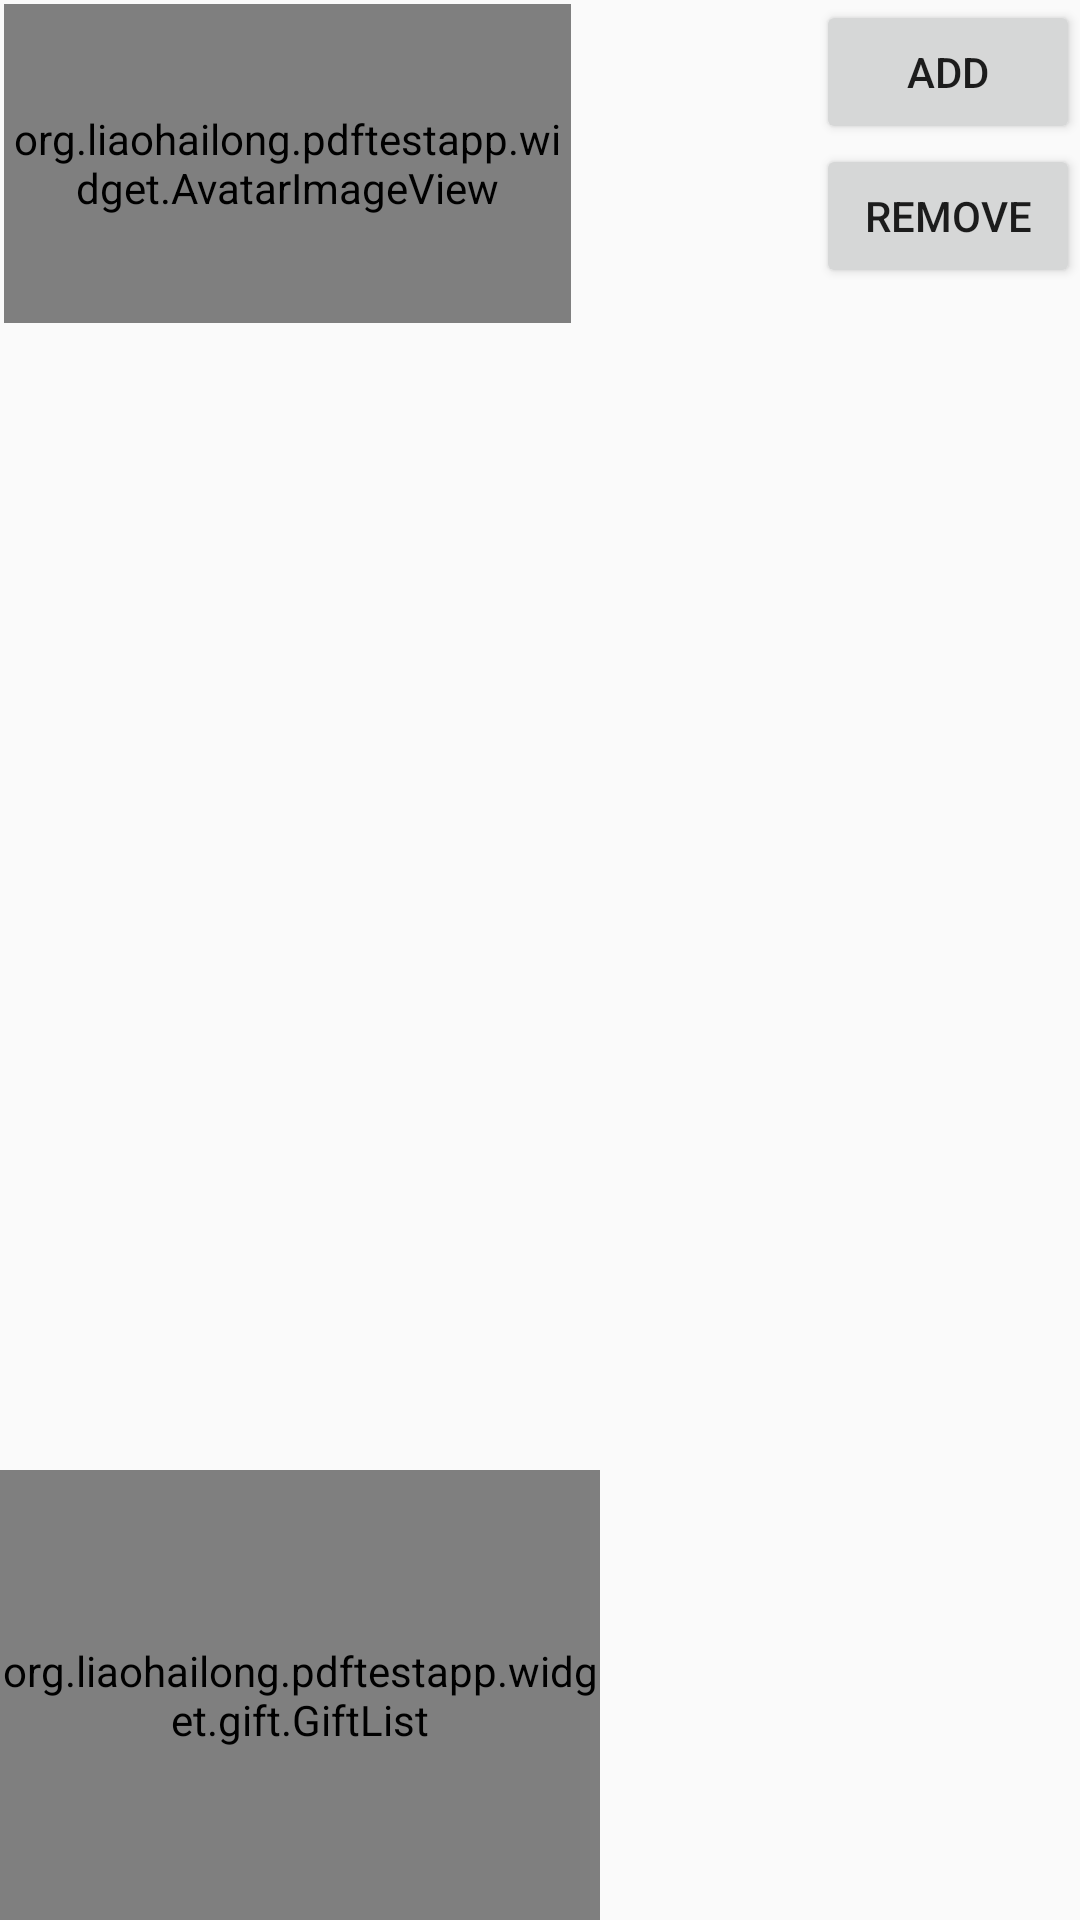

Produce the Android XML layout that renders to this screen, including the resource entries it uses.
<!-- AndroidManifest.xml: application theme AppTheme -->
<!-- res/layout/activity_gift_list.xml -->
<?xml version="1.0" encoding="utf-8"?>
<FrameLayout xmlns:android="http://schemas.android.com/apk/res/android"
    xmlns:app="http://schemas.android.com/apk/res-auto"
    android:layout_width="match_parent"
    android:layout_height="match_parent">

    <org.liaohailong.pdftestapp.widget.gift.GiftList
        android:id="@+id/gift_list"
        android:layout_width="200dp"
        android:layout_height="150dp"
        android:layout_gravity="bottom" />

    <LinearLayout
        android:layout_width="wrap_content"
        android:layout_height="wrap_content"
        android:layout_gravity="end"
        android:orientation="vertical">

        <Button
            android:id="@+id/add_btn"
            android:layout_width="wrap_content"
            android:layout_height="wrap_content"
            android:text="add" />

        <Button
            android:id="@+id/remove_btn"
            android:layout_width="wrap_content"
            android:layout_height="wrap_content"
            android:text="remove" />
    </LinearLayout>

    <org.liaohailong.pdftestapp.widget.AvatarImageView
        android:id="@+id/act_bg"
        android:layout_width="567px"
        android:layout_height="319px"
        android:layout_margin="4px"
        android:scaleType="fitXY"
        android:src="@drawable/abc"
        app:border_type="round_rect"
        app:border_width="1px"
        app:radius_percent="0.02" />

</FrameLayout>
<!-- resources referenced by this layout -->
<resources>
  <!-- drawable abc: png bitmap (drawable-xhdpi, 557658 bytes) -->
  <style name="AppTheme" parent="Theme.AppCompat.Light.DarkActionBar">
          
          <item name="colorPrimary">@color/colorPrimary</item>
          <item name="colorPrimaryDark">@color/colorPrimaryDark</item>
          <item name="colorAccent">@color/colorAccent</item>
  
          <item name="windowActionBar">false</item>
          <item name="windowNoTitle">true</item>
          <item name="android:windowFullscreen">true</item>
      </style>
  <color name="colorPrimary">#3F51B5</color>
  <color name="colorPrimaryDark">#303F9F</color>
  <color name="colorAccent">#FF4081</color>
</resources>
